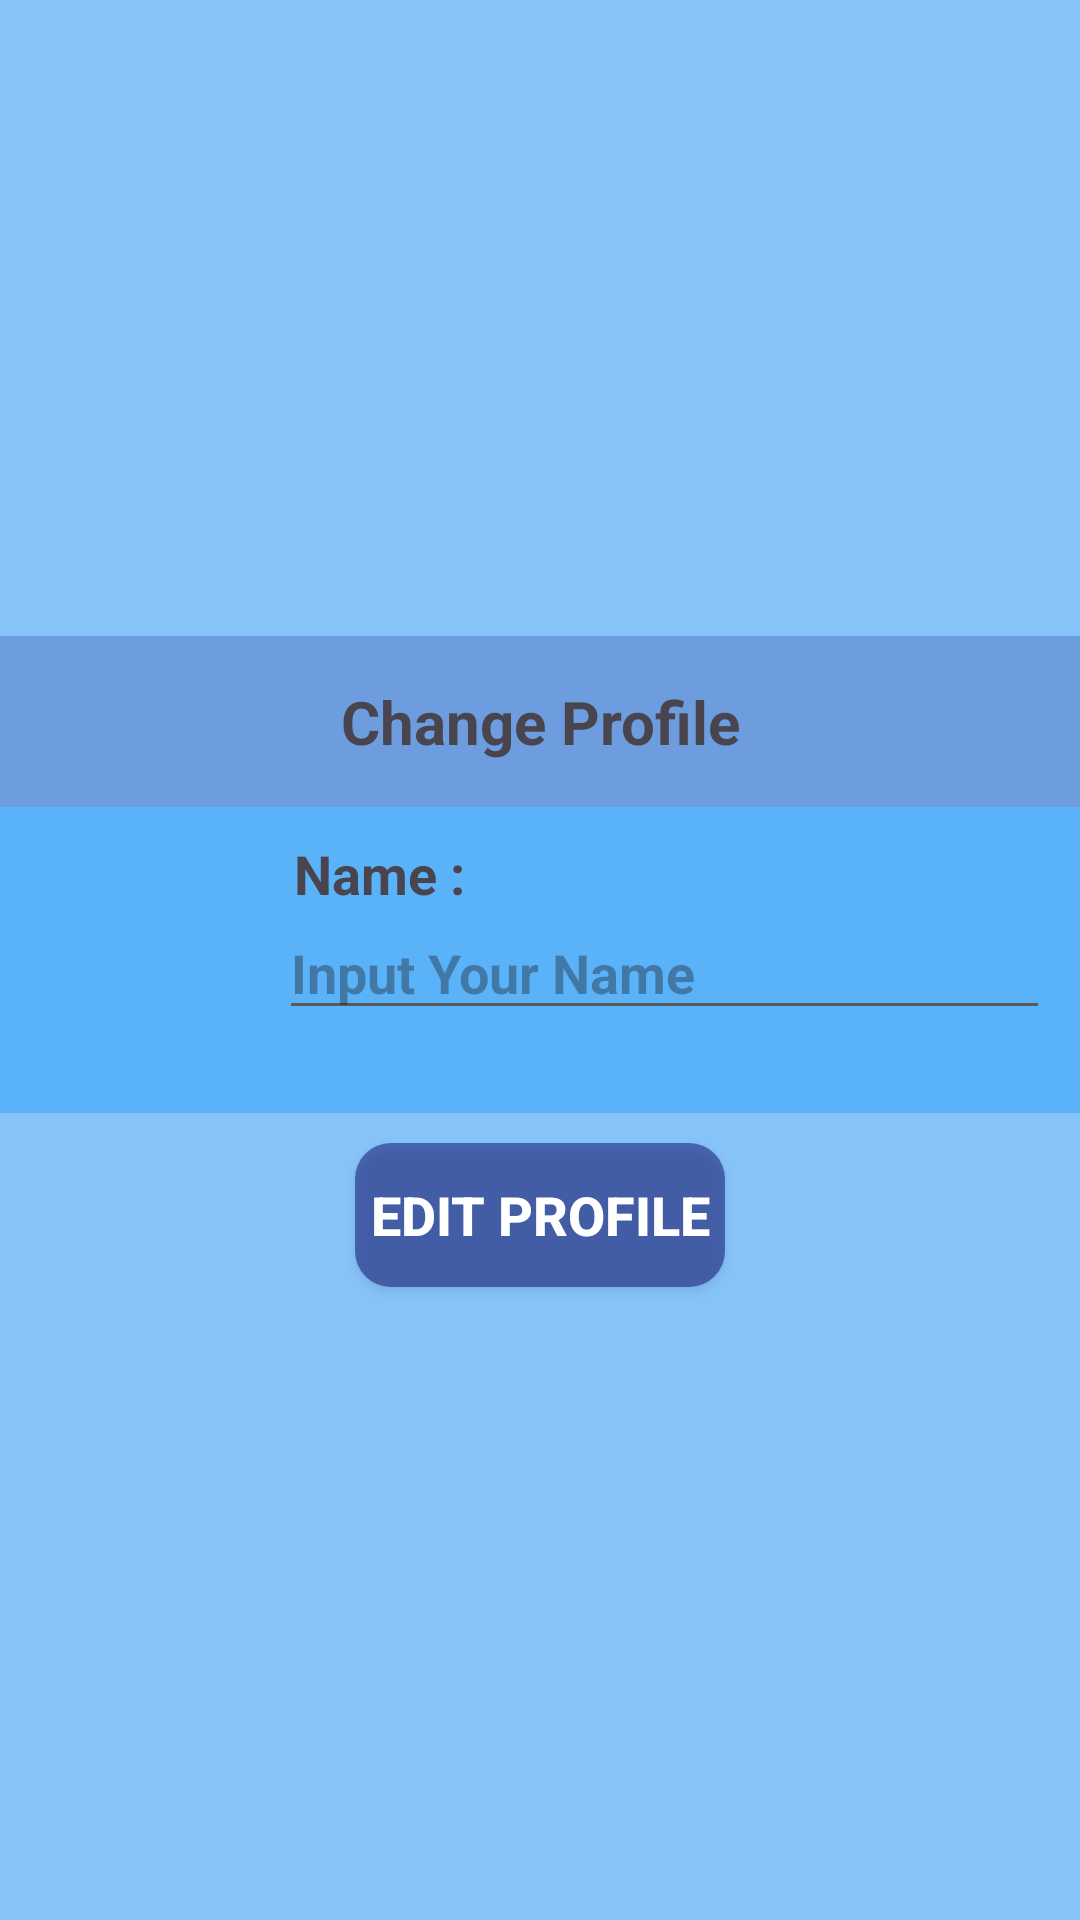

Write the Android layout XML for this screen, with the resource values it uses.
<!-- AndroidManifest.xml: application theme Theme.BelajarBahasaInggris -->
<!-- res/layout/activity_profil.xml -->
<?xml version="1.0" encoding="utf-8"?>
<androidx.constraintlayout.widget.ConstraintLayout xmlns:android="http://schemas.android.com/apk/res/android"
    xmlns:app="http://schemas.android.com/apk/res-auto"
    xmlns:tools="http://schemas.android.com/tools"
    android:layout_width="match_parent"
    android:layout_height="match_parent"
    tools:context=".Tampilan.Profil"
    android:background="@color/bgprofil">

    <Button
        android:id="@+id/buttonedit"
        android:layout_width="wrap_content"
        android:layout_height="wrap_content"
        android:layout_marginTop="10dp"
        android:background="@drawable/btn_rounded"
        android:padding="5dp"
        android:text="Edit Profile"
        android:textColor="@color/white"
        android:textSize="18sp"
        android:textStyle="bold"
        app:layout_constraintEnd_toEndOf="parent"
        app:layout_constraintStart_toStartOf="parent"
        app:layout_constraintTop_toBottomOf="@+id/linearLayout2" />


    <LinearLayout
        android:id="@+id/linearLayout2"
        android:layout_width="match_parent"
        android:layout_height="wrap_content"
        android:orientation="horizontal"
        android:padding="10dp"
        android:background="@color/bglayoutprofil"
        app:layout_constraintBottom_toBottomOf="parent"
        app:layout_constraintEnd_toEndOf="parent"
        app:layout_constraintStart_toStartOf="parent"
        app:layout_constraintTop_toTopOf="parent">

        <ImageView
            android:id="@+id/img"
            android:layout_width="82dp"
            android:layout_height="82dp"
            android:layout_weight="1"
            android:cropToPadding="false"
            android:onClick="handleimg"
            android:paddingLeft="5dp"
            android:paddingRight="5dp"
            app:srcCompat="@drawable/profile" />

        <LinearLayout
            android:layout_width="256dp"
            android:layout_height="wrap_content"
            android:layout_weight="1"
            android:orientation="vertical">

            <TextView
                android:id="@+id/textView13"
                android:layout_width="72dp"
                android:layout_height="23dp"
                android:layout_weight="1"
                android:paddingLeft="5dp"
                android:text="@string/nama2"
                android:textSize="18sp"
                android:textStyle="bold" />

            <EditText
                android:id="@+id/name"
                android:layout_width="match_parent"
                android:layout_height="wrap_content"
                android:layout_weight="1"
                android:ems="10"
                android:hint="@string/inputname"
                android:inputType="textPersonName"
                android:textStyle="bold" />
        </LinearLayout>
    </LinearLayout>

    <ImageView
        android:id="@+id/fakeimg"
        android:layout_width="75dp"
        android:layout_height="75dp"
        android:layout_marginStart="5dp"
        android:layout_marginLeft="5dp"
        app:layout_constraintBottom_toBottomOf="parent"
        app:layout_constraintStart_toStartOf="parent"
        app:layout_constraintTop_toTopOf="parent"
        app:srcCompat="@drawable/profile" />

    <TextView
        android:id="@+id/textView15"
        android:layout_width="match_parent"
        android:layout_height="wrap_content"
        android:gravity="center"
        android:textSize="20dp"
        android:padding="15dp"
        android:text="@string/change"
        android:textStyle="bold"
        android:background="@color/blue"
        app:layout_constraintBottom_toTopOf="@+id/linearLayout2"
        app:layout_constraintEnd_toEndOf="parent"
        app:layout_constraintStart_toStartOf="parent" />

</androidx.constraintlayout.widget.ConstraintLayout>
<!-- resources referenced by this layout -->
<resources>
  <color name="bglayoutprofil">#54038FF5</color>
  <color name="bgprofil">#86C3F9</color>
  <color name="blue">#523B4DA8</color>
  <color name="white">#FFFFFFFF</color>
  <!-- drawable btn_rounded (drawable) -->
  <?xml version="1.0" encoding="utf-8"?>
  <shape xmlns:android="http://schemas.android.com/apk/res/android"
      android:shape="rectangle" >
      <solid android:color="#8F191F7C"/>
      <corners android:radius="12dp"/>
  </shape>
  <string name="change">Change Profile</string>
  <string name="inputname">Input Your Name</string>
  <string name="nama2">Name :</string>
  <style name="Theme.BelajarBahasaInggris" parent="Base.Theme.BelajarBahasaInggris" />
  <style name="Base.Theme.BelajarBahasaInggris" parent="Theme.Material3.DayNight.NoActionBar">
          
          <item name="colorPrimary">@color/my_light_primary</item> 
          <item name="colorPrimaryVariant">@color/my_light_primary_variant</item> 
          <item name="colorAccent">@color/my_light_accent</item> 
          <item name="android:windowBackground">@color/my_light_background</item> 
          <item name="android:textColorPrimary">@color/my_light_text_primary</item> 
          <item name="android:textColorSecondary">@color/my_light_text_secondary</item> 
          <item name="toolbarTextColor">@color/my_light_toolbar_text_color</item>
          <item name="actionBarSize">?android:attr/actionBarSize</item>
          <item name="colorControlActivated">#3F51B5</item>
          <item name="colorControlHighlight">#E91E1E</item>
          
      </style>
  <color name="my_light_primary">#800000</color>
  <color name="my_light_primary_variant">#00008B</color>
  <color name="my_light_accent">#006400</color>
  <color name="my_light_background">#FFFFFFFF</color>
  <color name="my_light_text_primary">#FF000000</color>
  <color name="my_light_text_secondary">#FF5A5A5A</color>
  <color name="my_light_toolbar_text_color">#FFFFFFFF</color>
</resources>
